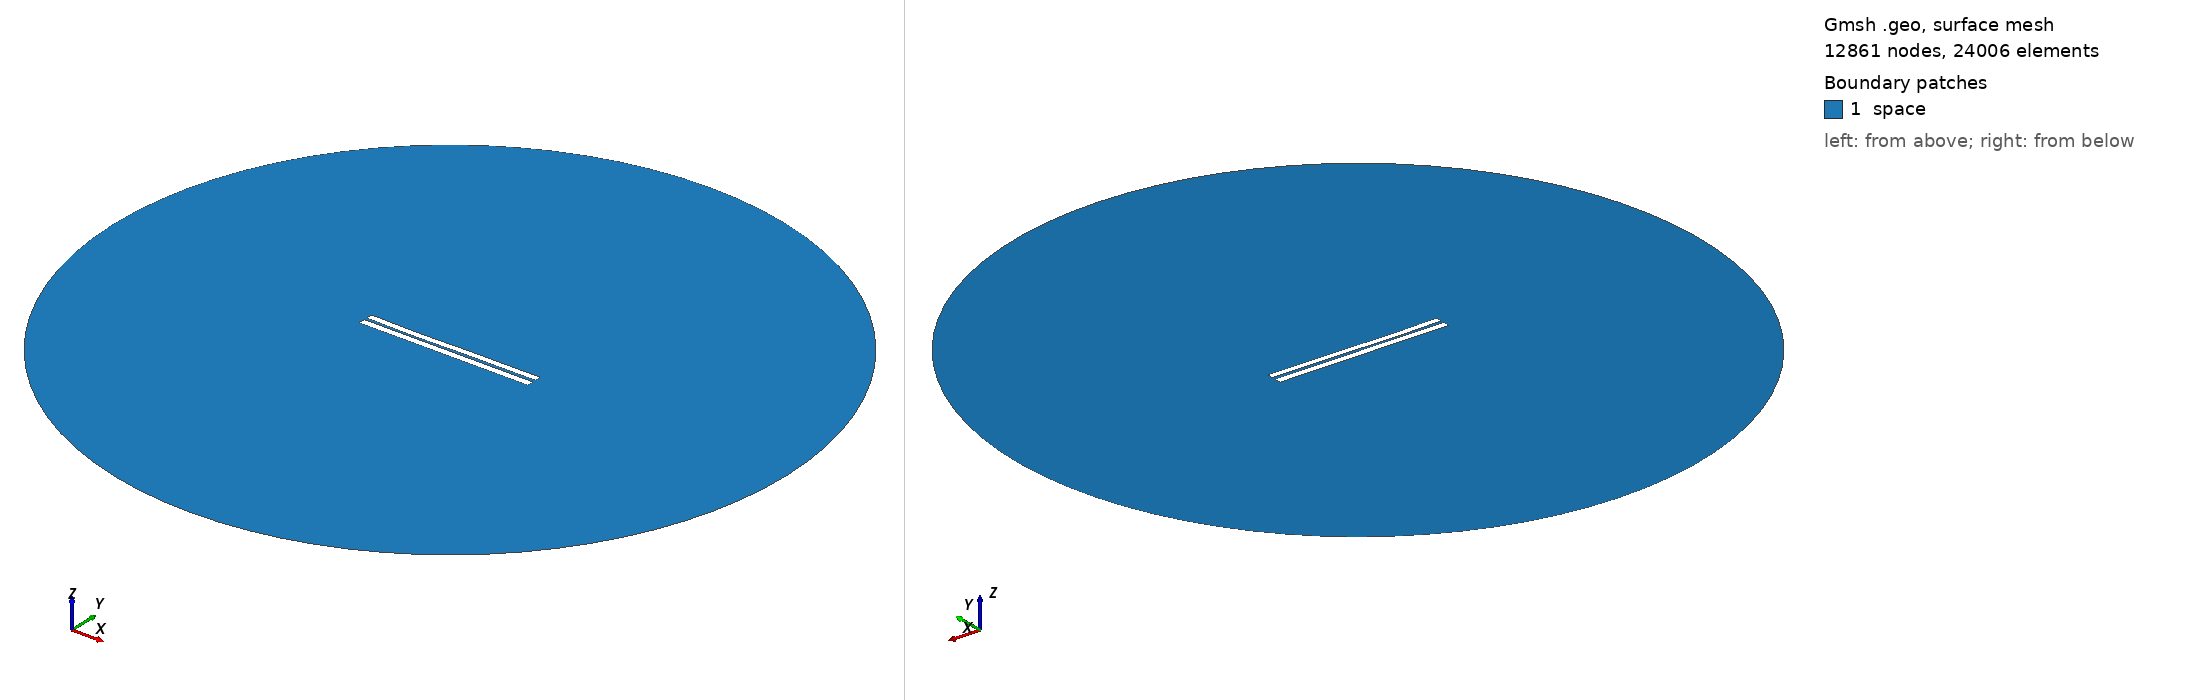

Gmsh geometry script, surface-meshed: 12861 nodes, 24006 surface elements. Boundary patches (legend numbers): 1 space. Left view from above one corner, right view from below the opposite corner. Legend entries are the model's physical surfaces. The drawing asked Gmsh for element sizes between 1% and 20% of the model's largest extent; the script's own settings can give other sizes.

=== 3377.geo (drawn) ===
//---------------------------------------
// Geometry kernel
//---------------------------------------

SetFactory("OpenCASCADE");



//---------------------------------------
// Parameters of the geometry
//---------------------------------------

// Overetch of the upper plate
overetch = 0.125;

// Distance between the plates
distance = 1.5;

// Discretization over the x axis (for the deformation)
nx = 50; 

// Length of the plate
L = 100 - overetch; 

// Number of modes
n = 4; 

// 1st mode coefficient
coeff(1) = 0.0;
beta(1) = 0.596864 * 3.1415926535 / L;

// 2nd mode coefficient
coeff(2) = -0.15;
beta(2) = 1.49418 * 3.1415926535 / L;

// 3rd mode coefficient
coeff(3) = -0.15;
beta(3) = 2.50025 * 3.1415926535 / L;

// 4th mode coefficient
coeff(4) = -0.075;
beta(4) = 3.49999 * 3.1415926535 / L;



//---------------------------------------
// Upper plate (deformed rectangle)
//---------------------------------------

// Coordiantes of the upper plate
xmin = -50;
xmax = 50 - overetch;

// Height of the upper plate
yheight = 4 - 2 * overetch;

// Indexes of the points
UpperID[] = {};
LowerID[] = {};
LeftID[] = {};
RightID[] = {};

// Point index
p = 1;

// Horizontal edges
For i In {1:nx}
    x = xmin + (i-1)*(xmax - xmin)/(nx-1);

    y_bottom = distance / 2 + overetch;
    For j In {1:n}
        C = (Cosh(beta(j)*L) + Cos(beta(j)*L)) / (Sinh(beta(j)*L) + Sin(beta(j)*L));
        y_bottom  = y_bottom + coeff(j) * (Cosh(beta(j)*(x+50)) - Cos(beta(j)*(x+50)) - C * (Sinh(beta(j)*(x+50)) - Sin(beta(j)*(x+50))));
    EndFor

    y_top = y_bottom + yheight;

    Point(p) = {x, y_top, 0, 1.0};
    UpperID[i] = p;
    p = p + 1;

    Point(p) = {x, y_bottom, 0, 1.0};
    LowerID[i] = p;
    p = p + 1;
EndFor

// Create point lists
UpperPts[] = {}; LowerPts[] = {};
For i In {1:nx}
  UpperPts[] += {UpperID[i]};
  LowerPts[] += {LowerID[i]};
EndFor

// Build splines
Spline(1) = {UpperPts[]};
Spline(2) = {LowerPts[]};
Line(3) = {LowerPts[nx-1], UpperPts[nx-1]};
Line(4) = {LowerPts[0], UpperPts[0]};

// Build the plane surface
Curve Loop(1) = {2, 3, -1, -4};
Plane Surface(1) = {1};



//---------------------------------------
// Lower plate (rectangle)
//---------------------------------------

// Vertices
Point(1001) = {-50, -1, 0, 1.0};
Point(1002) = { 50, -1, 0, 1.0};
Point(1003) = { 50,  -5, 0, 1.0};
Point(1004) = {-50,  -5, 0, 1.0};

// Edges
Line(5) = {1001, 1002};
Line(6) = {1002, 1003};
Line(7) = {1003, 1004};
Line(8) = {1004, 1001};

// Plane surface
Line Loop(2) = {5, 6, 7, 8};
Plane Surface(2) = {2}; 



//---------------------------------------
// Outer (fictious) boundary
//---------------------------------------

// Points
Point(1005) = {0, 0, 0};       // Center
Point(1006) = {200, 0, 0};     // Start point
Point(1007) = {0, 200, 0};     // 90 degrees
Point(1008) = {-200, 0, 0};    // 180 degrees
Point(1009) = {0, -200, 0};    // 270 degrees

// Circle arcs (each needs start, center, end)
Circle(9) = {1006, 1005, 1007};
Circle(10) = {1007, 1005, 1008};
Circle(11) = {1008, 1005, 1009};
Circle(12) = {1009, 1005, 1006};

// Plane surface for the entire domain
Curve Loop(3) = {9, 10, 11, 12};
Surface(3) = {3};

// Subtract the plates from the whole domain to obtain the actual domain where we want to solve the equations
BooleanDifference{ Surface{3}; Delete; }{ Surface{1}; Surface{2}; Delete; }




//---------------------------------------
// Transfinite Lines/Curves
//---------------------------------------

// Set the number of points on the boundaries
r = 7;

// Plates
Transfinite Curve {1, 2} = 50*r Using Progression 1;
Transfinite Curve {3, 4} = 2*r Using Progression 1;
Transfinite Line {5, 7} = 50*r Using Progression 1;
Transfinite Line {6, 8} = 2*r Using Progression 1;

// Outer boundary
Transfinite Line {9, 10, 11, 12} = 20 Using Progression 1;



//---------------------------------------
// Physical groups
//---------------------------------------                

// Physical curves (boundaries)
Physical Line("force_segment", 10) = {2};
Physical Line("upper_plate", 11) = {1, 3, 4};
Physical Line("lower_plate", 12) = {5, 6, 7, 8};
Physical Line("boundary", 20) = {9, 10, 11, 12};

// Physical Surfaces
Physical Surface("space", 30) = {3};



//---------------------------------------
// 6. Generate the Mesh
//---------------------------------------

// 2D mesh generation
Mesh 2;
